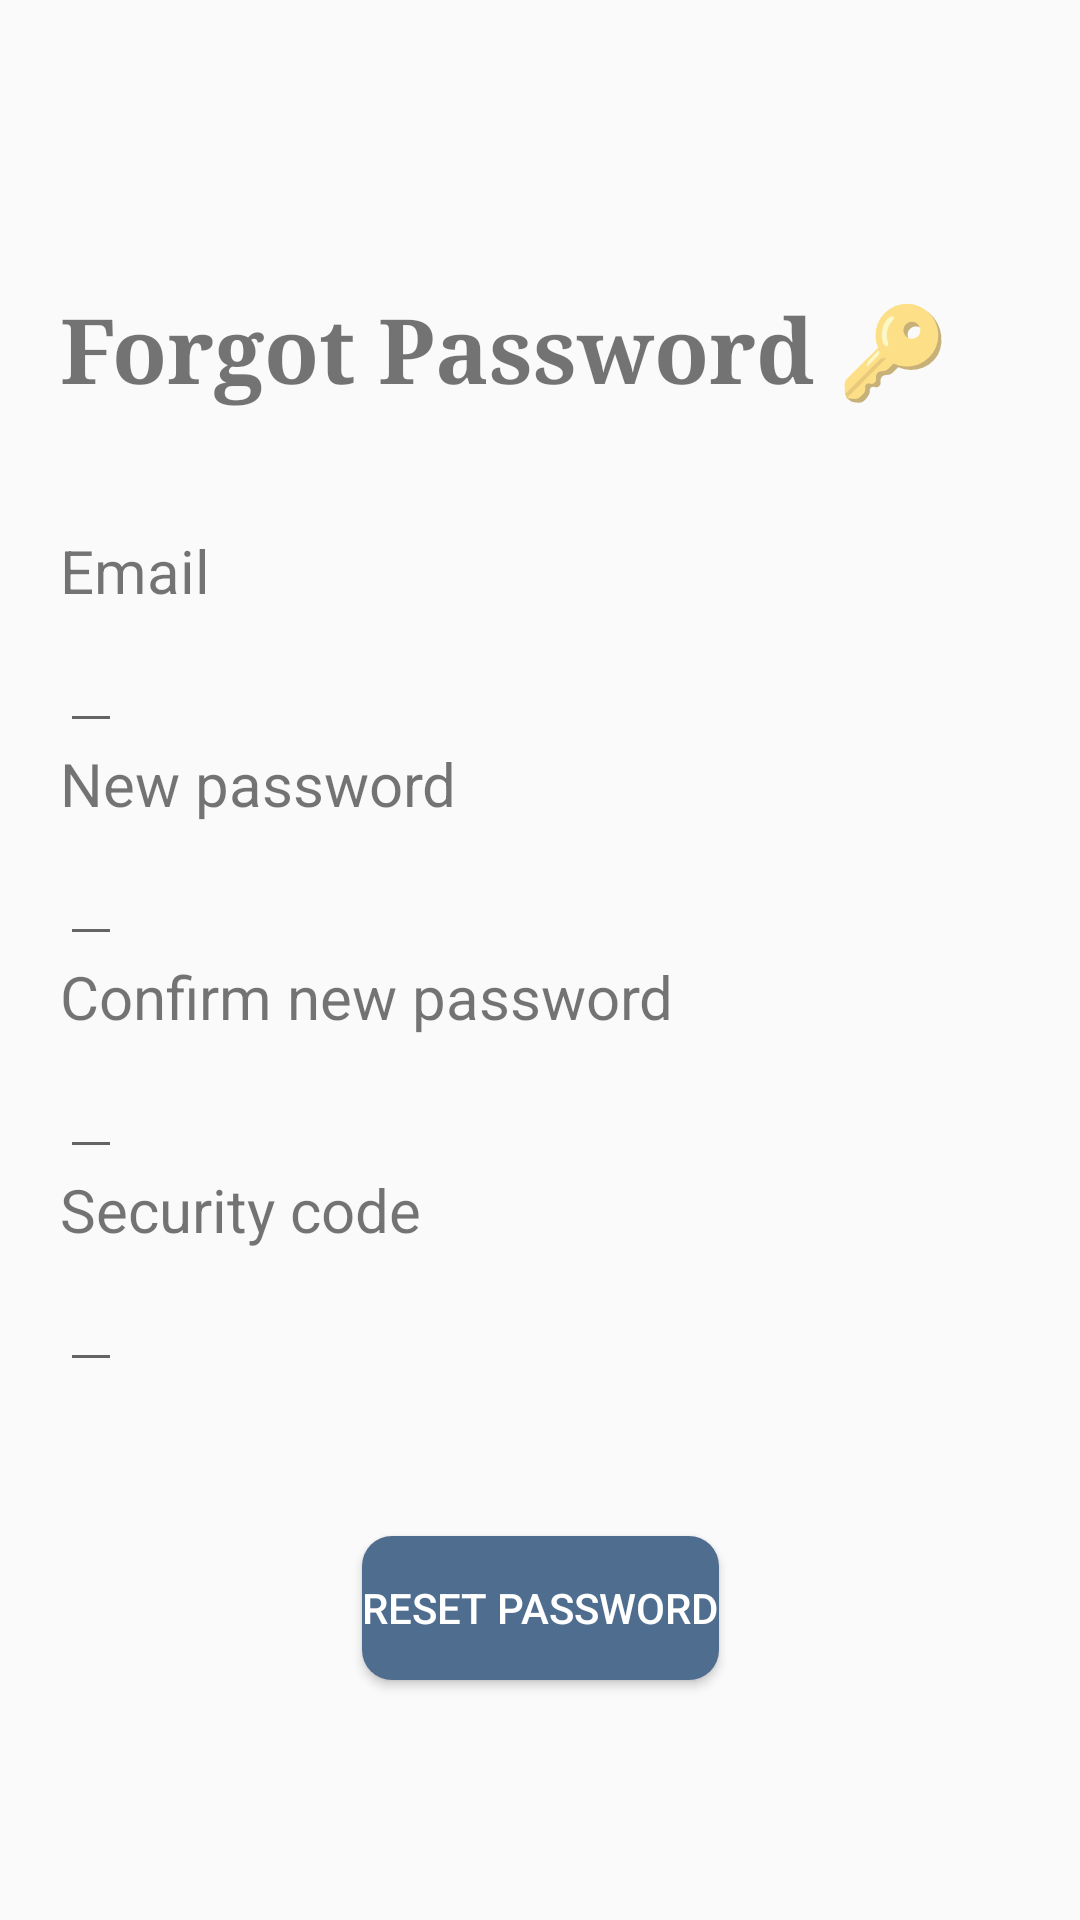

Reconstruct the res/layout file that produces this screen, plus the resources it refers to.
<!-- AndroidManifest.xml: application theme Theme.MyTeamsPage -->
<!-- res/layout/activity_forgot_password.xml -->
<?xml version="1.0" encoding="utf-8"?>
<androidx.constraintlayout.widget.ConstraintLayout xmlns:android="http://schemas.android.com/apk/res/android"
    xmlns:app="http://schemas.android.com/apk/res-auto"
    xmlns:tools="http://schemas.android.com/tools"
    android:layout_width="match_parent"
    android:layout_height="match_parent"
    tools:context=".Activities.ForgotPassword.ForgotPasswordActivity">

    <TextView
        android:id="@+id/forgotPasswordTV"
        android:layout_width="wrap_content"
        android:layout_height="wrap_content"
        android:layout_marginStart="20dp"
        android:layout_marginTop="96dp"
        android:textStyle="bold"
        android:typeface="serif"
        android:text="Forgot Password 🔑"
        android:textSize="30dp"
        app:layout_constraintStart_toStartOf="parent"
        app:layout_constraintTop_toTopOf="parent"></TextView>

    <TextView
        android:id="@+id/emailTV"
        android:layout_width="wrap_content"
        android:layout_height="wrap_content"
        android:text="Email"
        android:textSize="20dp"
        app:layout_constraintTop_toBottomOf="@id/forgotPasswordTV"
        app:layout_constraintStart_toStartOf="@id/forgotPasswordTV"
        android:layout_marginTop="40sp">
    </TextView>


    <EditText
        android:id="@+id/emailET"
        android:layout_width="wrap_content"
        android:layout_height="wrap_content"
        android:textSize="20dp"
        android:inputType="textEmailAddress"
        app:layout_constraintTop_toBottomOf="@id/emailTV"
        app:layout_constraintStart_toStartOf="@id/emailTV">
    </EditText>

    <TextView
        android:id="@+id/passwordTV"
        android:layout_width="wrap_content"
        android:layout_height="wrap_content"
        android:text="New password"
        android:textSize="20dp"
        app:layout_constraintTop_toBottomOf="@id/emailET"
        app:layout_constraintStart_toStartOf="@id/emailET"
        >
    </TextView>

    <EditText
        android:id="@+id/passwordET"
        android:layout_width="wrap_content"
        android:layout_height="wrap_content"
        android:textSize="20dp"
        android:inputType="textPassword"
        app:layout_constraintTop_toBottomOf="@id/passwordTV"
        app:layout_constraintStart_toStartOf="@id/passwordTV">
    </EditText>

    <TextView
        android:id="@+id/confirmPasswordTV"
        android:layout_width="wrap_content"
        android:layout_height="wrap_content"
        android:text="Confirm new password"
        android:textSize="20dp"
        app:layout_constraintTop_toBottomOf="@id/passwordET"
        app:layout_constraintStart_toStartOf="@id/passwordET"
        >
    </TextView>

    <EditText
        android:id="@+id/confirmPasswordET"
        android:layout_width="wrap_content"
        android:layout_height="wrap_content"
        android:textSize="20dp"
        android:inputType="textPassword"
        app:layout_constraintTop_toBottomOf="@id/confirmPasswordTV"
        app:layout_constraintStart_toStartOf="@id/confirmPasswordTV">
    </EditText>

    <TextView
        android:id="@+id/codeTV"
        android:layout_width="wrap_content"
        android:layout_height="wrap_content"
        android:text="Security code"
        android:textSize="20dp"
        app:layout_constraintTop_toBottomOf="@id/confirmPasswordET"
        app:layout_constraintStart_toStartOf="@id/confirmPasswordET"
        >
    </TextView>

    <EditText
        android:id="@+id/codeET"
        android:layout_width="wrap_content"
        android:layout_height="wrap_content"
        android:textSize="20dp"
        app:layout_constraintTop_toBottomOf="@id/codeTV"
        android:inputType="number"
        app:layout_constraintStart_toStartOf="@id/codeTV">
    </EditText>

    <Button
        android:id="@+id/resetPasswodBtn"
        android:layout_width="wrap_content"
        android:layout_height="wrap_content"
        app:layout_constraintStart_toStartOf="parent"
        app:layout_constraintEnd_toEndOf="parent"
        app:layout_constraintBottom_toBottomOf="parent"
        android:layout_marginBottom="80dp"
        android:background="@drawable/button_border_get_started"
        android:textColor="@color/white"
        android:text="Reset Password">
    </Button>




</androidx.constraintlayout.widget.ConstraintLayout>
<!-- resources referenced by this layout -->
<resources>
  <color name="white">#FFFFFFFF</color>
  <!-- drawable button_border_get_started (drawable) -->
  <shape xmlns:android="http://schemas.android.com/apk/res/android">
      <solid android:color="#4F6D8F" /> 
      <corners android:radius="10dp" /> 
  </shape>
  <style name="Theme.MyTeamsPage" parent="Theme.AppCompat.Light.NoActionBar">
          
          <item name="colorPrimary">@color/white</item>
          <item name="colorPrimaryVariant">@color/white</item>
          <item name="colorOnPrimary">@color/white</item>
          
          <item name="colorSecondary">@color/teal_200</item>
          <item name="colorSecondaryVariant">@color/teal_700</item>
          <item name="colorOnSecondary">@color/black</item>
          
          <item name="android:statusBarColor">?attr/colorPrimaryVariant</item>
          
      </style>
  <color name="teal_200">#FF03DAC5</color>
  <color name="teal_700">#FF018786</color>
  <color name="black">#FF000000</color>
</resources>
